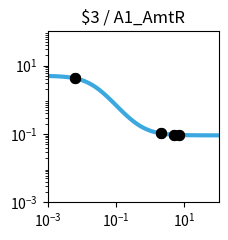

Reproduce this figure in Python. (Note: this script raises an exception after producing the figure.)
import matplotlib.pyplot as plt
import matplotlib.ticker as ticker
import numpy as np

fig, ax = plt.subplots(figsize=(2.5,2.5))

plt.xlim(1.000000e-03, 1.000000e+02)
plt.ylim(1.000000e-03, 1.000000e+02)

x = np.array([1.000000e-03,1.122018e-03,1.258925e-03,1.412538e-03,1.584893e-03,1.778279e-03,1.995262e-03,2.238721e-03,2.511886e-03,2.818383e-03,3.162278e-03,3.548134e-03,3.981072e-03,4.466836e-03,5.011872e-03,5.623413e-03,6.309573e-03,7.079458e-03,7.943282e-03,8.912509e-03,1.000000e-02,1.122018e-02,1.258925e-02,1.412538e-02,1.584893e-02,1.778279e-02,1.995262e-02,2.238721e-02,2.511886e-02,2.818383e-02,3.162278e-02,3.548134e-02,3.981072e-02,4.466836e-02,5.011872e-02,5.623413e-02,6.309573e-02,7.079458e-02,7.943282e-02,8.912509e-02,1.000000e-01,1.122018e-01,1.258925e-01,1.412538e-01,1.584893e-01,1.778279e-01,1.995262e-01,2.238721e-01,2.511886e-01,2.818383e-01,3.162278e-01,3.548134e-01,3.981072e-01,4.466836e-01,5.011872e-01,5.623413e-01,6.309573e-01,7.079458e-01,7.943282e-01,8.912509e-01,1.000000e+00,1.122018e+00,1.258925e+00,1.412538e+00,1.584893e+00,1.778279e+00,1.995262e+00,2.238721e+00,2.511886e+00,2.818383e+00,3.162278e+00,3.548134e+00,3.981072e+00,4.466836e+00,5.011872e+00,5.623413e+00,6.309573e+00,7.079458e+00,7.943282e+00,8.912509e+00,1.000000e+01,1.122018e+01,1.258925e+01,1.412538e+01,1.584893e+01,1.778279e+01,1.995262e+01,2.238721e+01,2.511886e+01,2.818383e+01,3.162278e+01,3.548134e+01,3.981072e+01,4.466836e+01,5.011872e+01,5.623413e+01,6.309573e+01,7.079458e+01,7.943282e+01,8.912509e+01,1.000000e+02,])
y = np.array([4.950744e+00,4.937165e+00,4.921475e+00,4.903362e+00,4.882475e+00,4.858420e+00,4.830758e+00,4.799000e+00,4.762613e+00,4.721013e+00,4.673573e+00,4.619631e+00,4.558498e+00,4.489471e+00,4.411861e+00,4.325011e+00,4.228334e+00,4.121352e+00,4.003734e+00,3.875348e+00,3.736297e+00,3.586967e+00,3.428047e+00,3.260549e+00,3.085801e+00,2.905414e+00,2.721238e+00,2.535288e+00,2.349657e+00,2.166423e+00,1.987560e+00,1.814851e+00,1.649827e+00,1.493722e+00,1.347449e+00,1.211603e+00,1.086481e+00,9.721111e-01,8.682949e-01,7.746531e-01,6.906692e-01,6.157319e-01,5.491718e-01,4.902918e-01,4.383927e-01,3.927915e-01,3.528354e-01,3.179107e-01,2.874491e-01,2.609295e-01,2.378791e-01,2.178724e-01,2.005286e-01,1.855093e-01,1.725148e-01,1.612811e-01,1.515762e-01,1.431971e-01,1.359664e-01,1.297294e-01,1.243516e-01,1.197161e-01,1.157217e-01,1.122805e-01,1.093165e-01,1.067641e-01,1.045663e-01,1.026742e-01,1.010455e-01,9.964361e-02,9.843706e-02,9.739872e-02,9.650518e-02,9.573630e-02,9.507471e-02,9.450548e-02,9.401571e-02,9.359434e-02,9.323182e-02,9.291993e-02,9.265162e-02,9.242079e-02,9.222222e-02,9.205139e-02,9.190443e-02,9.177801e-02,9.166926e-02,9.157571e-02,9.149524e-02,9.142601e-02,9.136646e-02,9.131523e-02,9.127116e-02,9.123326e-02,9.120065e-02,9.117260e-02,9.114847e-02,9.112772e-02,9.110986e-02,9.109450e-02,9.108129e-02,])
c = "#3ba9e0"

hi_x = np.array([6.400000e-03,6.400000e-03,2.010400e+00,2.010400e+00,5.058500e+00,5.058500e+00,7.062500e+00,7.062500e+00,])
hi_y = np.array([4.215678e+00,4.215678e+00,1.044332e-01,1.044332e-01,9.502570e-02,9.502570e-02,9.360249e-02,9.360249e-02,])
lo_x = np.array([])
lo_y = np.array([])

plt.loglog(x,y,lw=3,color=c)
plt.scatter(hi_x,hi_y,marker='o',s=50,color='black',zorder=10)
plt.scatter(lo_x,lo_y,marker='o',s=50,edgecolors='black',color='none',zorder=10)

plt.title("$3 / A1_AmtR")

ax.xaxis.set_major_locator(ticker.LogLocator(numticks=3))
ax.yaxis.set_major_locator(ticker.LogLocator(numticks=3))

ax.set_aspect('equal')
plt.tight_layout()

plt.savefig("/home/user/output/response_plot_$3_A1_AmtR.png", bbox_inches='tight')
